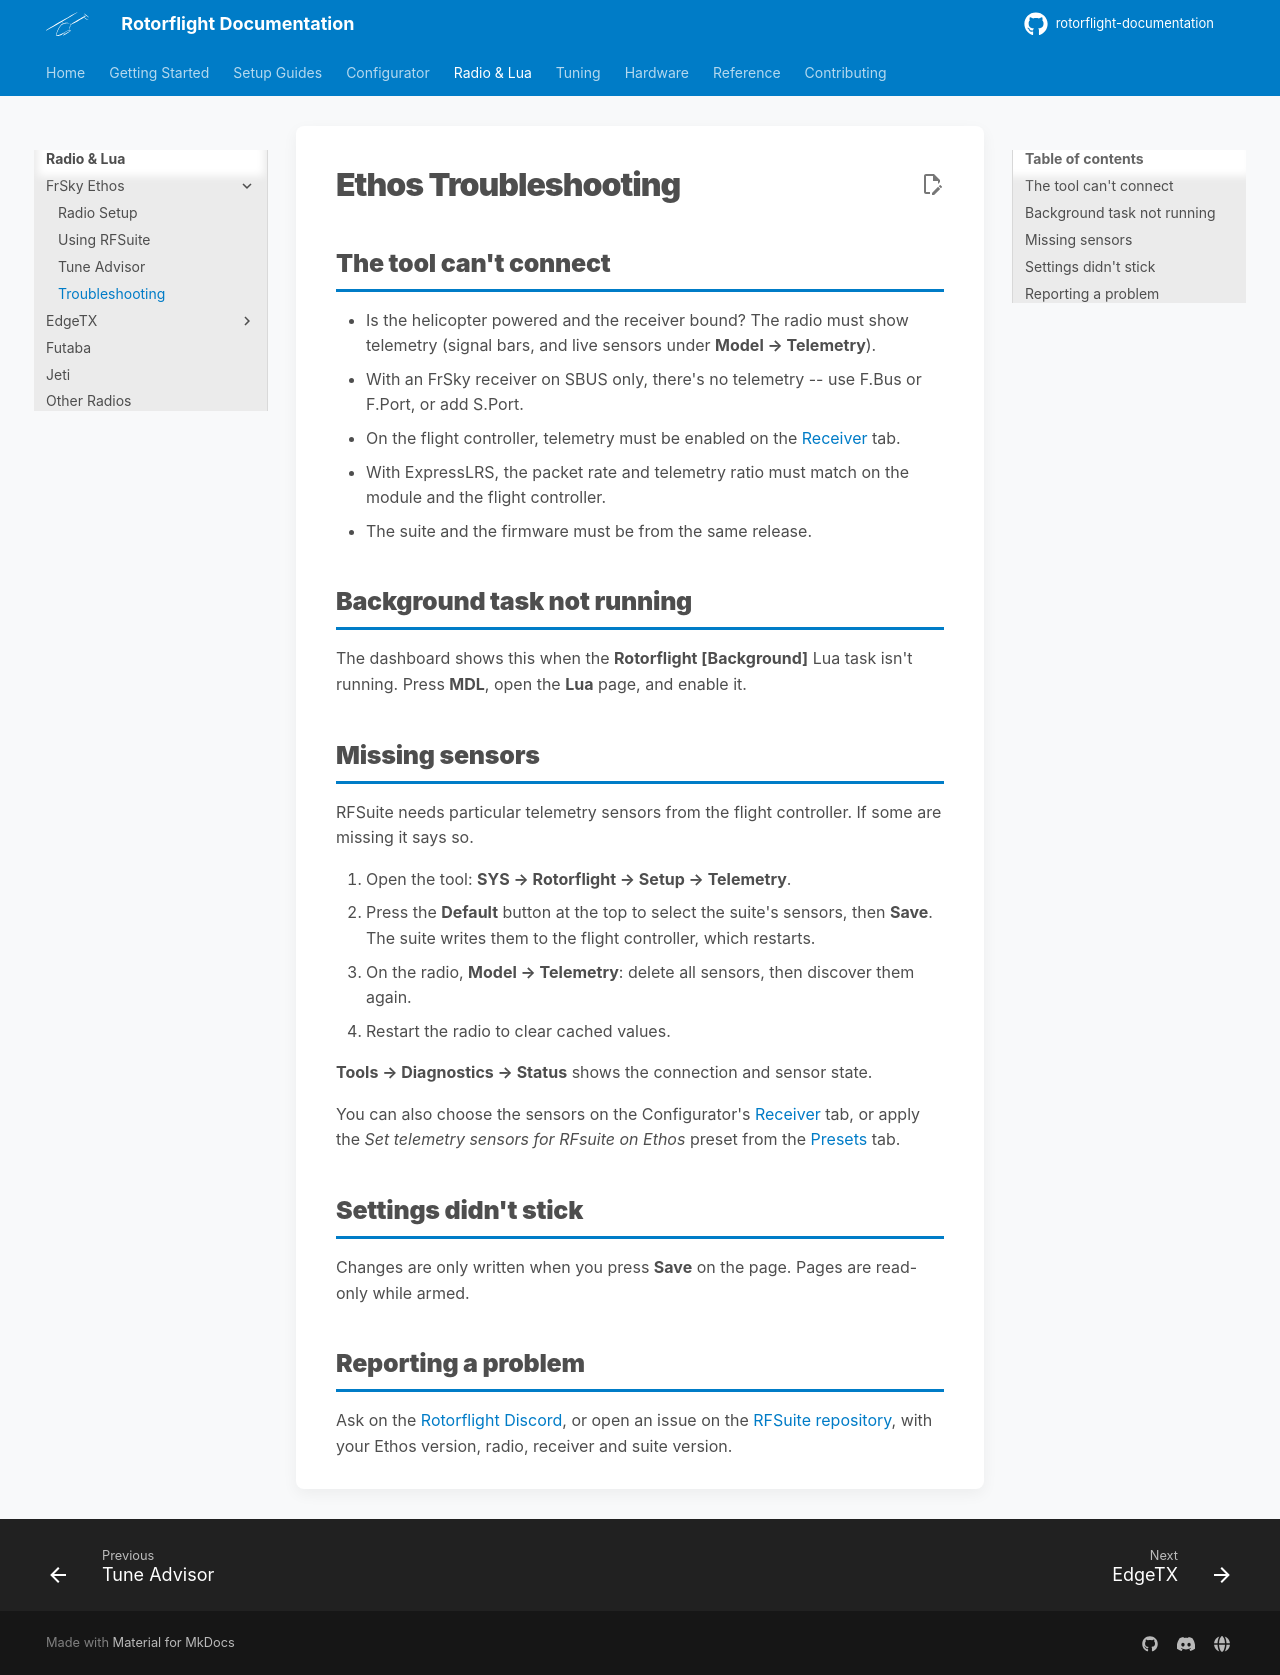

repository: rotorflight/rotorflight-documentation · page: radio/ethos/troubleshooting/index.html · generator: mkdocs

# Ethos Troubleshooting

## The tool can't connect

- Is the helicopter powered and the receiver bound? The radio must show
  telemetry (signal bars, and live sensors under **Model → Telemetry**).
- With an FrSky receiver on SBUS only, there's no telemetry -- use F.Bus or
  F.Port, or add S.Port.
- On the flight controller, telemetry must be enabled on the
  [Receiver](../../configurator/tabs/receiver.md#telemetry) tab.
- With ExpressLRS, the packet rate and telemetry ratio must match on the
  module and the flight controller.
- The suite and the firmware must be from the same release.

## Background task not running

The dashboard shows this when the **Rotorflight [Background]** Lua task
isn't running. Press **MDL**, open the **Lua** page, and enable it.

## Missing sensors

RFSuite needs particular telemetry sensors from the flight controller. If
some are missing it says so.

1. Open the tool: **SYS → Rotorflight → Setup → Telemetry**.
2. Press the **Default** button at the top to select the suite's sensors,
   then **Save**. The suite writes them to the flight controller, which
   restarts.
3. On the radio, **Model → Telemetry**: delete all sensors, then discover
   them again.
4. Restart the radio to clear cached values.

**Tools → Diagnostics → Status** shows the connection and sensor state.

You can also choose the sensors on the Configurator's
[Receiver](../../configurator/tabs/receiver.md#telemetry-sensors) tab, or
apply the *Set telemetry sensors for RFsuite on Ethos* preset from the
[Presets](../../configurator/tabs/presets.md) tab.

## Settings didn't stick

Changes are only written when you press **Save** on the page. Pages are
read-only while armed.

## Reporting a problem

Ask on the [Rotorflight Discord](https://discord.gg/FyfMF4RwSA), or open
an issue on the
[RFSuite repository](https://github.com/rotorflight/rotorflight-lua-ethos-suite/issues),
with your Ethos version, radio, receiver and suite version.
